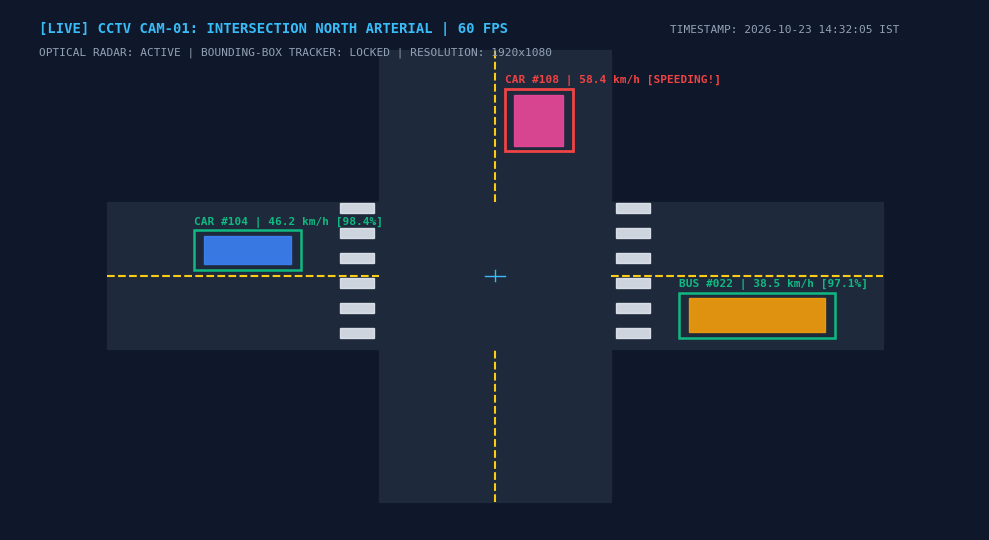
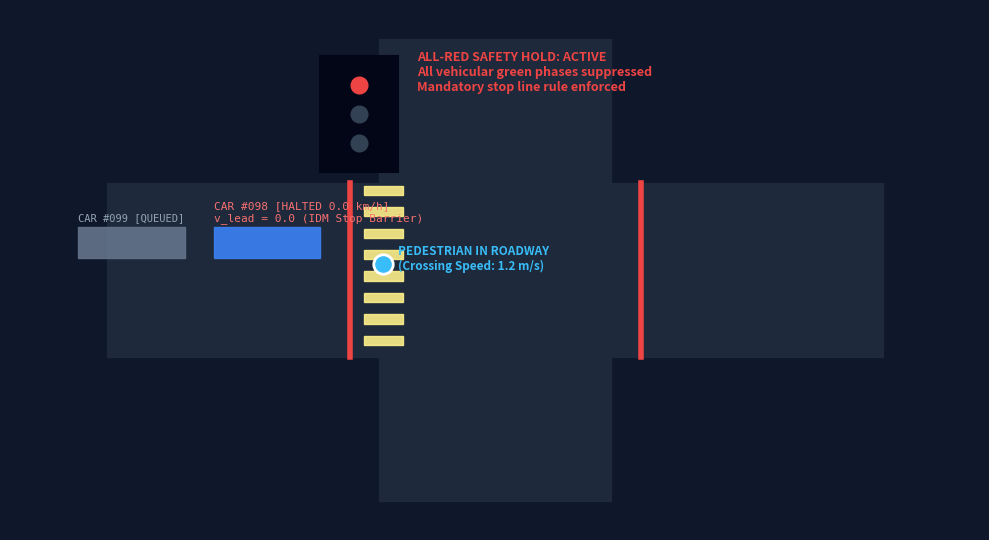
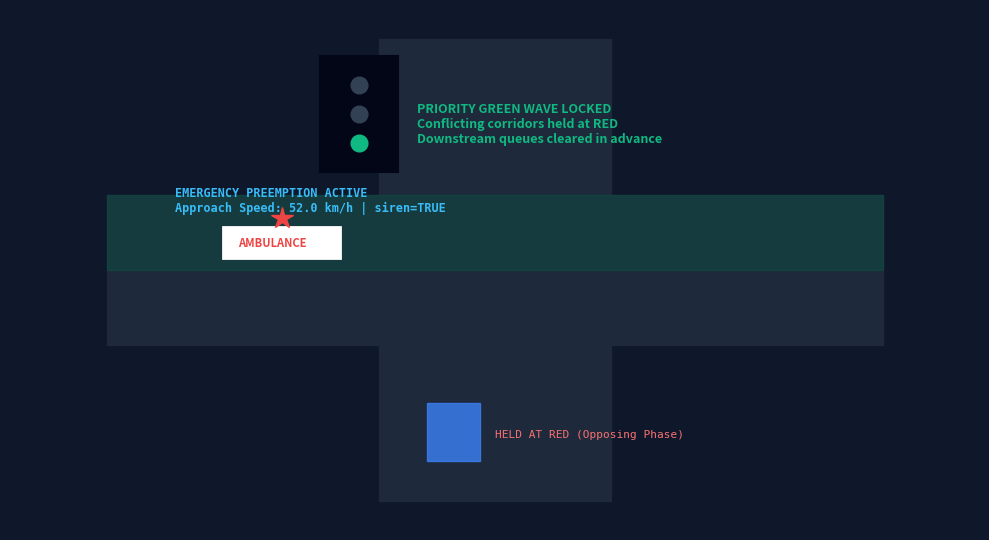
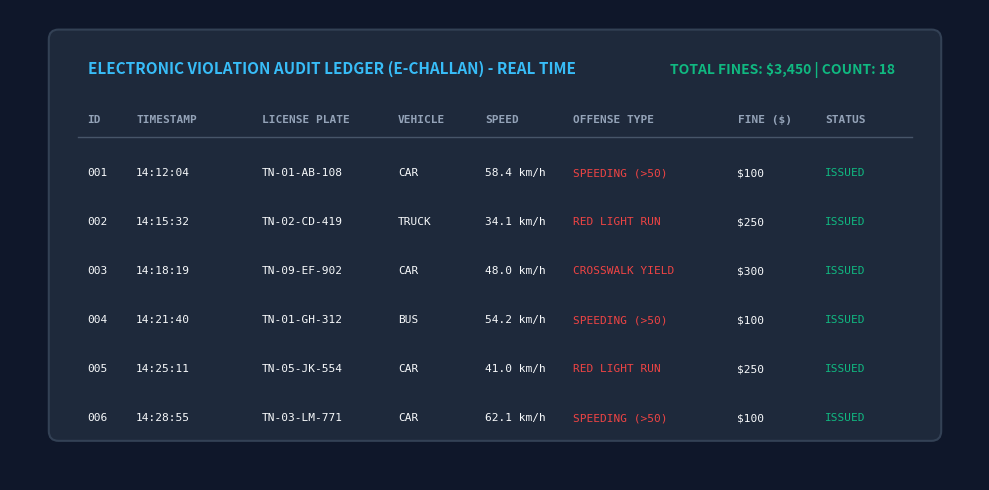

Generate these figures, in order, with matplotlib:
# generate_ui_figures.py
import matplotlib.pyplot as plt
import matplotlib.patches as patches
import numpy as np
import os

assets_dir = r"c:\Traffic analytical system\doc_assets"
os.makedirs(assets_dir, exist_ok=True)

# 1. Figure 5.3: CCTV Surveillance HUD
fig, ax = plt.subplots(figsize=(10, 5.5), dpi=200)
ax.set_facecolor('#0f172a')
fig.patch.set_facecolor('#0f172a')

# Road intersection from CCTV perspective
ax.fill([1, 9, 9, 1], [3.2, 3.2, 5.8, 5.8], color='#1e293b')
ax.fill([3.8, 6.2, 6.2, 3.8], [0.5, 0.5, 8.5, 8.5], color='#1e293b')

# Dashed centerlines
ax.plot([1, 3.8], [4.5, 4.5], color='#facc15', linestyle='--', linewidth=1.5)
ax.plot([6.2, 9], [4.5, 4.5], color='#facc15', linestyle='--', linewidth=1.5)
ax.plot([5, 5], [0.5, 3.2], color='#facc15', linestyle='--', linewidth=1.5)
ax.plot([5, 5], [5.8, 8.5], color='#facc15', linestyle='--', linewidth=1.5)

# Zebra markings
for y in np.linspace(3.4, 5.6, 6):
    ax.add_patch(patches.Rectangle((3.4, y), 0.35, 0.18, color='#e2e8f0', alpha=0.9))
    ax.add_patch(patches.Rectangle((6.25, y), 0.35, 0.18, color='#e2e8f0', alpha=0.9))

# Vehicles with bounding boxes & radar overlays
# Car 1
ax.add_patch(patches.Rectangle((2.0, 4.7), 0.9, 0.5, color='#3b82f6', alpha=0.9))
bb1 = patches.Rectangle((1.9, 4.6), 1.1, 0.7, fill=False, edgecolor='#10b981', linewidth=1.8, linestyle='-')
ax.add_patch(bb1)
ax.text(1.9, 5.4, "CAR #104 | 46.2 km/h [98.4%]", color='#10b981', fontsize=8, fontweight='bold', fontfamily='monospace')

# Bus 1
ax.add_patch(patches.Rectangle((7.0, 3.5), 1.4, 0.6, color='#f59e0b', alpha=0.9))
bb2 = patches.Rectangle((6.9, 3.4), 1.6, 0.8, fill=False, edgecolor='#10b981', linewidth=1.8)
ax.add_patch(bb2)
ax.text(6.9, 4.3, "BUS #022 | 38.5 km/h [97.1%]", color='#10b981', fontsize=8, fontweight='bold', fontfamily='monospace')

# Speeding Car 2
ax.add_patch(patches.Rectangle((5.2, 6.8), 0.5, 0.9, color='#ec4899', alpha=0.9))
bb3 = patches.Rectangle((5.1, 6.7), 0.7, 1.1, fill=False, edgecolor='#ef4444', linewidth=2.0)
ax.add_patch(bb3)
ax.text(5.1, 7.9, "CAR #108 | 58.4 km/h [SPEEDING!]", color='#ef4444', fontsize=8, fontweight='bold', fontfamily='monospace')

# HUD Header & Grid Overlay
ax.text(0.3, 8.8, "[LIVE] CCTV CAM-01: INTERSECTION NORTH ARTERIAL | 60 FPS", color='#38bdf8', fontsize=10, fontweight='bold', fontfamily='monospace')
ax.text(0.3, 8.4, "OPTICAL RADAR: ACTIVE | BOUNDING-BOX TRACKER: LOCKED | RESOLUTION: 1920x1080", color='#94a3b8', fontsize=8, fontfamily='monospace')
ax.text(6.8, 8.8, "TIMESTAMP: 2026-10-23 14:32:05 IST", color='#94a3b8', fontsize=8, fontfamily='monospace')

# Compass / Crosshair
ax.plot([4.9, 5.1], [4.5, 4.5], color='#38bdf8', linewidth=1)
ax.plot([5.0, 5.0], [4.4, 4.6], color='#38bdf8', linewidth=1)
ax.set_xlim(0, 10)
ax.set_ylim(0, 9.2)
ax.axis('off')
plt.tight_layout()
plt.savefig(os.path.join(assets_dir, "fig_cctv_hud.png"), facecolor=fig.get_facecolor(), edgecolor='none', bbox_inches='tight')
plt.close()

# 2. Figure 5.4: Pedestrian Crosswalk Safety Hold in Action
fig, ax = plt.subplots(figsize=(10, 5.5), dpi=200)
ax.set_facecolor('#0f172a')
fig.patch.set_facecolor('#0f172a')

# Pavement
ax.fill([1, 9, 9, 1], [3.0, 3.0, 6.0, 6.0], color='#1e293b')
ax.fill([3.8, 6.2, 6.2, 3.8], [0.5, 0.5, 8.5, 8.5], color='#1e293b')

# Red Stop Lines
ax.plot([3.5, 3.5], [3.0, 6.0], color='#ef4444', linewidth=4, label='Stop Line')
ax.plot([6.5, 6.5], [3.0, 6.0], color='#ef4444', linewidth=4)

# Pedestrian Zebra Crossing (highlighted in gold)
for y in np.linspace(3.2, 5.8, 8):
    ax.add_patch(patches.Rectangle((3.65, y), 0.4, 0.16, color='#fef08a', alpha=0.9))

# Pedestrian walking across zebra corridor
ax.plot(3.85, 4.6, marker='o', markersize=14, color='#38bdf8', markeredgecolor='#ffffff', markeredgewidth=2)
ax.text(4.0, 4.5, "PEDESTRIAN IN ROADWAY\n(Crossing Speed: 1.2 m/s)", color='#38bdf8', fontsize=8.5, fontweight='bold')

# Stopped Vehicles Behind Stop Line
ax.add_patch(patches.Rectangle((2.1, 4.7), 1.1, 0.55, color='#3b82f6', alpha=0.9))
ax.text(2.1, 5.35, "CAR #098 [HALTED 0.0 km/h]\nv_lead = 0.0 (IDM Stop Barrier)", color='#f87171', fontsize=8, fontfamily='monospace')

ax.add_patch(patches.Rectangle((0.7, 4.7), 1.1, 0.55, color='#64748b', alpha=0.9))
ax.text(0.7, 5.35, "CAR #099 [QUEUED]", color='#94a3b8', fontsize=7.5, fontfamily='monospace')

# Signal Head Status
ax.add_patch(patches.Rectangle((3.2, 6.2), 0.8, 2.0, color='#020617', edgecolor='#475569', linewidth=1.5))
ax.plot(3.6, 7.7, marker='o', markersize=12, color='#ef4444') # RED
ax.plot(3.6, 7.2, marker='o', markersize=12, color='#334155') # YELLOW OFF
ax.plot(3.6, 6.7, marker='o', markersize=12, color='#334155') # GREEN OFF
ax.text(4.2, 7.6, "ALL-RED SAFETY HOLD: ACTIVE\nAll vehicular green phases suppressed\nMandatory stop line rule enforced", color='#ef4444', fontsize=9, fontweight='bold')

ax.set_xlim(0, 10)
ax.set_ylim(0, 9)
ax.axis('off')
plt.tight_layout()
plt.savefig(os.path.join(assets_dir, "fig_pedestrian_hold.png"), facecolor=fig.get_facecolor(), edgecolor='none', bbox_inches='tight')
plt.close()

# 3. Figure 5.5: Emergency Ambulance Priority Green Wave Corridor
fig, ax = plt.subplots(figsize=(10, 5.5), dpi=200)
ax.set_facecolor('#0f172a')
fig.patch.set_facecolor('#0f172a')

# Pavement
ax.fill([1, 9, 9, 1], [3.2, 3.2, 5.8, 5.8], color='#1e293b')
ax.fill([3.8, 6.2, 6.2, 3.8], [0.5, 0.5, 8.5, 8.5], color='#1e293b')

# Priority Corridor Highlight (Green glow)
ax.fill([1, 9, 9, 1], [4.5, 4.5, 5.8, 5.8], color='#065f46', alpha=0.35)

# Ambulance Entity
ax.add_patch(patches.Rectangle((2.2, 4.7), 1.2, 0.55, color='#ffffff', edgecolor='#ef4444', linewidth=2))
ax.text(2.35, 4.9, "AMBULANCE", color='#ef4444', fontsize=8, fontweight='bold')
# Strobe light halo
ax.plot(2.8, 5.4, marker='*', markersize=16, color='#ef4444')
ax.text(1.7, 5.5, "EMERGENCY PREEMPTION ACTIVE\nApproach Speed: 52.0 km/h | siren=TRUE", color='#38bdf8', fontsize=8.5, fontweight='bold', fontfamily='monospace')

# Green Wave Signal indication
ax.add_patch(patches.Rectangle((3.2, 6.2), 0.8, 2.0, color='#020617', edgecolor='#475569', linewidth=1.5))
ax.plot(3.6, 7.7, marker='o', markersize=12, color='#334155') # RED OFF
ax.plot(3.6, 7.2, marker='o', markersize=12, color='#334155') # YELLOW OFF
ax.plot(3.6, 6.7, marker='o', markersize=12, color='#10b981') # GREEN ON
ax.text(4.2, 6.7, "PRIORITY GREEN WAVE LOCKED\nConflicting corridors held at RED\nDownstream queues cleared in advance", color='#10b981', fontsize=9, fontweight='bold')

# Opposing corridor stopped
ax.add_patch(patches.Rectangle((4.3, 1.2), 0.55, 1.0, color='#3b82f6', alpha=0.8))
ax.text(5.0, 1.6, "HELD AT RED (Opposing Phase)", color='#f87171', fontsize=8, fontfamily='monospace')

ax.set_xlim(0, 10)
ax.set_ylim(0, 9)
ax.axis('off')
plt.tight_layout()
plt.savefig(os.path.join(assets_dir, "fig_emergency_wave.png"), facecolor=fig.get_facecolor(), edgecolor='none', bbox_inches='tight')
plt.close()

# 4. Figure 5.6: Electronic Violation Ledger Panel
fig, ax = plt.subplots(figsize=(10, 5.0), dpi=200)
ax.set_facecolor('#0f172a')
fig.patch.set_facecolor('#0f172a')

# Table container
ax.add_patch(patches.FancyBboxPatch((0.5, 0.5), 9.0, 4.0, boxstyle="round,pad=0.1", fc='#1e293b', ec='#334155', lw=1.5))
ax.text(0.8, 4.15, "ELECTRONIC VIOLATION AUDIT LEDGER (E-CHALLAN) - REAL TIME", color='#38bdf8', fontsize=11, fontweight='bold')
ax.text(6.8, 4.15, "TOTAL FINES: $3,450 | COUNT: 18", color='#10b981', fontsize=10, fontweight='bold')

headers = ["ID", "TIMESTAMP", "LICENSE PLATE", "VEHICLE", "SPEED", "OFFENSE TYPE", "FINE ($)", "STATUS"]
xs = [0.8, 1.3, 2.6, 4.0, 4.9, 5.8, 7.5, 8.4]
for h, x in zip(headers, xs):
    ax.text(x, 3.65, h, color='#94a3b8', fontsize=8, fontweight='bold', fontfamily='monospace')

ax.plot([0.7, 9.3], [3.5, 3.5], color='#475569', lw=1)

rows = [
    ("001", "14:12:04", "TN-01-AB-108", "CAR", "58.4 km/h", "SPEEDING (>50)", "$100", "ISSUED"),
    ("002", "14:15:32", "TN-02-CD-419", "TRUCK", "34.1 km/h", "RED LIGHT RUN", "$250", "ISSUED"),
    ("003", "14:18:19", "TN-09-EF-902", "CAR", "48.0 km/h", "CROSSWALK YIELD", "$300", "ISSUED"),
    ("004", "14:21:40", "TN-01-GH-312", "BUS", "54.2 km/h", "SPEEDING (>50)", "$100", "ISSUED"),
    ("005", "14:25:11", "TN-05-JK-554", "CAR", "41.0 km/h", "RED LIGHT RUN", "$250", "ISSUED"),
    ("006", "14:28:55", "TN-03-LM-771", "CAR", "62.1 km/h", "SPEEDING (>50)", "$100", "ISSUED")
]

ys = [3.1, 2.6, 2.1, 1.6, 1.1, 0.6]
for r, y in zip(rows, ys):
    for val, x in zip(r, xs):
        col = '#ef4444' if 'SPEEDING' in val or 'RED' in val or 'YIELD' in val else ('#10b981' if 'ISSUED' in val else '#f8fafc')
        ax.text(x, y, val, color=col, fontsize=8, fontfamily='monospace')

ax.set_xlim(0, 10)
ax.set_ylim(0, 4.8)
ax.axis('off')
plt.tight_layout()
plt.savefig(os.path.join(assets_dir, "fig_violation_ledger.png"), facecolor=fig.get_facecolor(), edgecolor='none', bbox_inches='tight')
plt.close()

# 5. Figure 5.8: REST API JSON Telemetry Endpoint Response
fig, ax = plt.subplots(figsize=(10, 4.8), dpi=200)
ax.set_facecolor('#020617')
fig.patch.set_facecolor('#020617')

json_text = """GET /api/metrics HTTP/1.1
Host: localhost:8080
Accept: application/json

HTTP/1.1 200 OK
Content-Type: application/json; charset=UTF-8
Access-Control-Allow-Origin: *
Cache-Control: no-cache

{
  "systemStatus": "OPERATIONAL_60FPS",
  "activePhase": "PHASE_0_NORTH_SOUTH",
  "signalState": "GREEN",
  "elapsedGreenSec": 24.6,
  "allocatedGreenSec": 38.0,
  "queueNorthSouth": 6,
  "queueEastWest": 14,
  "pedestrianHoldActive": false,
  "emergencyPreemptionActive": false,
  "totalVehicleThroughput": 412,
  "averageDelaySec": 30.1,
  "totalViolationsLogged": 18,
  "jvmHeapMemoryUsedMB": 84.2,
  "fps": 60.0
}"""

ax.text(0.05, 0.95, json_text, color='#38bdf8', fontsize=8.5, fontfamily='monospace', verticalalignment='top')
ax.set_xlim(0, 1)
ax.set_ylim(0, 1)
ax.axis('off')
plt.tight_layout()
plt.savefig(os.path.join(assets_dir, "fig_rest_api.png"), facecolor=fig.get_facecolor(), edgecolor='none', bbox_inches='tight')
plt.close()

print("Generated all 5 supplementary UI figures in doc_assets successfully.")
